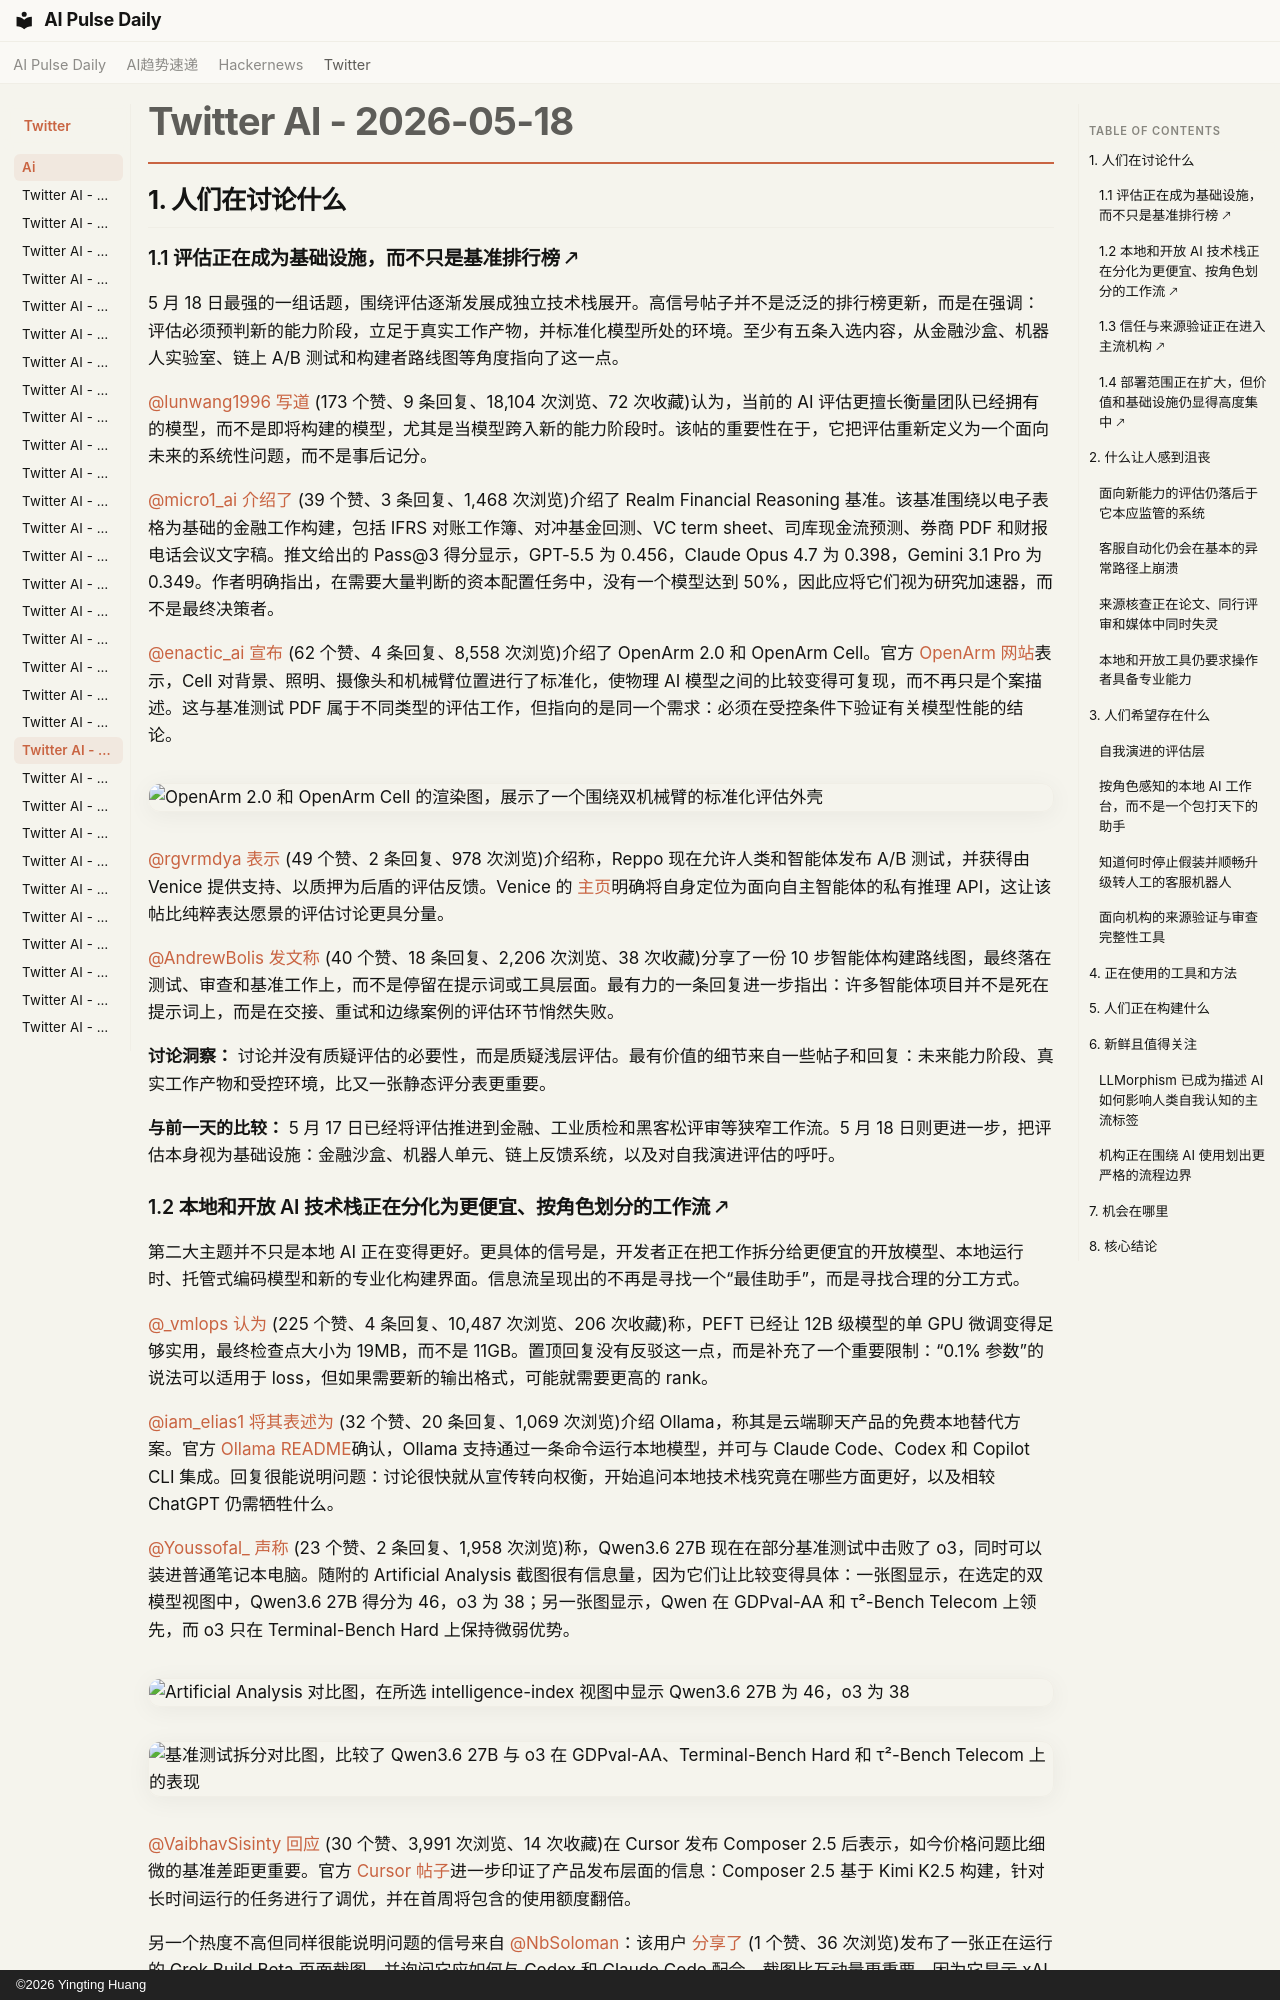

repository: vibewatch/vibewatch.github.io · page: twitter/ai/2026-05-18.zh/index.html · generator: mkdocs · copyright: ©2026 Yingting Huang

# Twitter AI - 2026-05-18

## 1. 人们在讨论什么

### 1.1 评估正在成为基础设施，而不只是基准排行榜 🡕

5 月 18 日最强的一组话题，围绕评估逐渐发展成独立技术栈展开。高信号帖子并不是泛泛的排行榜更新，而是在强调：评估必须预判新的能力阶段，立足于真实工作产物，并标准化模型所处的环境。至少有五条入选内容，从金融沙盒、机器人实验室、链上 A/B 测试和构建者路线图等角度指向了这一点。

[@lunwang1996](https://x.com/lunwang1996) [写道](https://x.com/lunwang1996/status/2056222588054237329) (173 个赞、9 条回复、18,104 次浏览、72 次收藏)认为，当前的 AI 评估更擅长衡量团队已经拥有的模型，而不是即将构建的模型，尤其是当模型跨入新的能力阶段时。该帖的重要性在于，它把评估重新定义为一个面向未来的系统性问题，而不是事后记分。

[@micro1_ai](https://x.com/micro1_ai) [介绍了](https://x.com/micro1_ai/status/2056366485606453361) (39 个赞、3 条回复、1,468 次浏览)介绍了 Realm Financial Reasoning 基准。该基准围绕以电子表格为基础的金融工作构建，包括 IFRS 对账工作簿、对冲基金回测、VC term sheet、司库现金流预测、券商 PDF 和财报电话会议文字稿。推文给出的 Pass@3 得分显示，GPT-5.5 为 0.456，Claude Opus 4.7 为 0.398，Gemini 3.1 Pro 为 0.349。作者明确指出，在需要大量判断的资本配置任务中，没有一个模型达到 50%，因此应将它们视为研究加速器，而不是最终决策者。

[@enactic_ai](https://x.com/enactic_ai) [宣布](https://x.com/enactic_ai/status/2056376718978379853) (62 个赞、4 条回复、8,558 次浏览)介绍了 OpenArm 2.0 和 OpenArm Cell。官方 [OpenArm 网站](https://openarm.dev)表示，Cell 对背景、照明、摄像头和机械臂位置进行了标准化，使物理 AI 模型之间的比较变得可复现，而不再只是个案描述。这与基准测试 PDF 属于不同类型的评估工作，但指向的是同一个需求：必须在受控条件下验证有关模型性能的结论。

![OpenArm 2.0 和 OpenArm Cell 的渲染图，展示了一个围绕双机械臂的标准化评估外壳](https://pbs.twimg.com/media/HIm3pkZbYAAG8OB.jpg)

[@rgvrmdya](https://x.com/rgvrmdya) [表示](https://x.com/rgvrmdya/status/2056123503968182315) (49 个赞、2 条回复、978 次浏览)介绍称，Reppo 现在允许人类和智能体发布 A/B 测试，并获得由 Venice 提供支持、以质押为后盾的评估反馈。Venice 的 [主页](https://venice.ai)明确将自身定位为面向自主智能体的私有推理 API，这让该帖比纯粹表达愿景的评估讨论更具分量。

[@AndrewBolis](https://x.com/AndrewBolis) [发文称](https://x.com/AndrewBolis/status/2056332744339460404) (40 个赞、18 条回复、2,206 次浏览、38 次收藏)分享了一份 10 步智能体构建路线图，最终落在测试、审查和基准工作上，而不是停留在提示词或工具层面。最有力的一条回复进一步指出：许多智能体项目并不是死在提示词上，而是在交接、重试和边缘案例的评估环节悄然失败。

**讨论洞察：** 讨论并没有质疑评估的必要性，而是质疑浅层评估。最有价值的细节来自一些帖子和回复：未来能力阶段、真实工作产物和受控环境，比又一张静态评分表更重要。

**与前一天的比较：** 5 月 17 日已经将评估推进到金融、工业质检和黑客松评审等狭窄工作流。5 月 18 日则更进一步，把评估本身视为基础设施：金融沙盒、机器人单元、链上反馈系统，以及对自我演进评估的呼吁。
